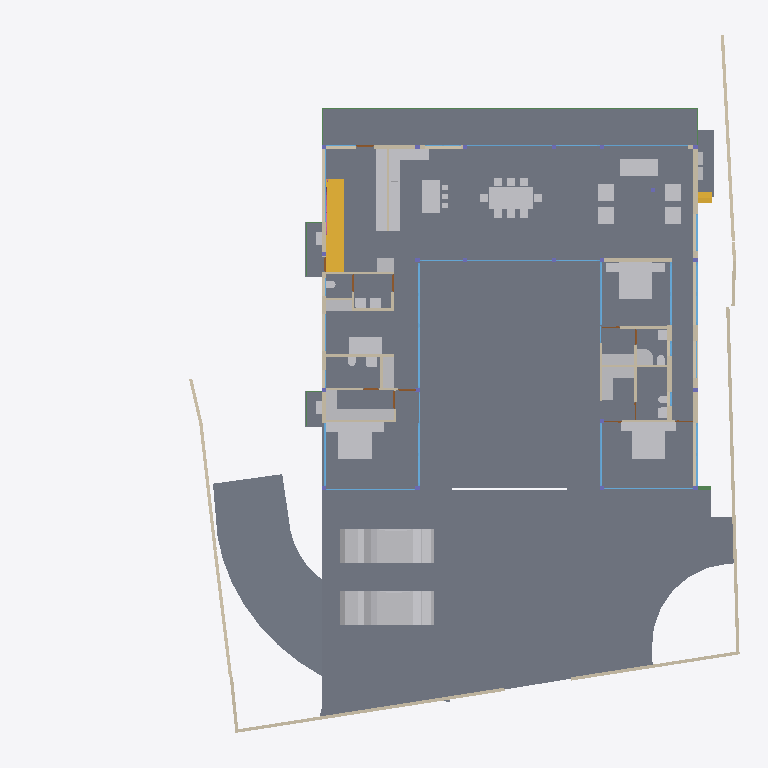
Plan cut of the same IFC building model at storey 'GROUND FLOOR' (level 0.45 m, cut at 1.85 m), seen from above with north up, elements coloured by IFC class: 50 other elements (light grey), 37 walls (beige), 29 windows (light blue), 17 slabs (grey), 7 doors (brown), 6 beams (green), 2 stair flights (yellow), 1 railing (pink). Cut surfaces are drawn darker.
Extent 39.1 m × 38.4 m × 9.0 m (x, y, z). Storeys (5): CELLAR at -2.55 m; GROUND  at 0.00 m; GROUND FLOOR at 0.45 m; GF Lintel at 3.15 m; FIRST FLOOR at 3.65 m. Elements (552): 179 IfcColumn, 145 IfcBeam, 59 IfcWall, 40 IfcWindow, 26 IfcSlab, 24 IfcFurniture, 16 IfcDoor, 16 IfcSanitaryTerminal, 13 IfcFurnishingElement, 11 IfcCovering, 8 IfcUnitaryEquipment, 4 IfcVehicle.

HEADER;
FILE_DESCRIPTION(('ViewDefinition [CoordinationView]'),'2;1');
FILE_NAME('Manilal.ifc','2025-02-14T22:18:47+05:30',(),(),'IfcOpenShell 0.8.0','Bonsai 0.8.0','');
FILE_SCHEMA(('IFC4X3'));
ENDSEC;
DATA;
#1480=IFCPROJECT('2TuuvCHJz54PsFPcraEbH$',$,'My Project',$,$,$,$,(#3,#128),#1481);
#3305=IFCSITE('0lpfVeOW52QfroqLYyHNY2',$,'My Site',$,$,#26,$,$,$,$,$,$,$,$);
#22021=IFCSITE('3bEIgyqTrDuwi1cEDDCOva',$,'Site',$,$,#223414,#22354,$,$,$,$,$,$,$);
#3313=IFCBUILDING('0MzaWOaS178x5FMqOflU3C',$,'My Building',$,$,#25,$,$,$,$,$,$);
#2081=IFCBUILDINGSTOREY('09kFoqoxrCvB1_fcEsMZsQ',$,'GROUND FLOOR',$,$,#217,$,$,$,$);
#2986=IFCBUILDINGSTOREY('0zoFHJ9PnFW80M$mIVDQW3',$,'CELLAR',$,$,#14477,$,$,$,$);
#17145=IFCBUILDINGSTOREY('0MckaoTknA3edZMUNhTyAK',$,'FIRST FLOOR',$,$,#17254,$,$,$,$);
#20035=IFCBUILDINGSTOREY('3LpnsPikv4mRTBpfC3WQtx',$,'GROUND ',$,$,#20051,$,$,$,$);
#23582=IFCBUILDINGSTOREY('0DtUgpQ1b6nBmkLmvc_ehu',$,'GF Lintel',$,$,#23767,$,$,$,$);
#2047=IFCSLAB('0o4IYvr$r5a9xXip1qf77x',$,'Slab',$,$,#57250,#2052,$,$);
#20004=IFCSLAB('2GmqP$Wiz2HBtZ3_3kNDpG',$,'Slab',$,$,#20401,#20015,$,$);
#19980=IFCSLAB('0gBflP6QrCERrajZS4Jcb5',$,'Slab',$,$,#244961,#19995,$,$);
#29284=IFCSLAB('3iSMNRhjn6RxAf9MsQotHf',$,'Slab',$,$,#235074,#29295,$,$);
#58147=IFCVEHICLE('2iiwfLdIv6T90_RV$NVTaP',$,'Vehicle',$,$,#58943,#58160,$,$);
#363464=IFCVEHICLE('3niOYHlMXAmArMi6E7T5Sk',$,'Vehicle',$,$,#363562,#363477,$,$);
#363538=IFCSLAB('0rfp_Ohov2qeqT3_TxdHEi',$,'Slab',$,$,#363567,#363547,$,$);
#363504=IFCSLAB('0r6Ht4Hfz9hfKU4rzPm32Z',$,'Slab',$,$,#363537,#363513,$,$);
#51049=IFCSTAIRFLIGHT('0QDG9AXQX0PgjOZTZBSSJQ',$,'StairFlight',$,$,#330515,#51062,$,12,11,0.183333337306976,0.150000005960464,.STRAIGHT.);
#7058=IFCFURNITURE('29pE85kkP97uASnGdXI9bH',$,'Furniture',$,$,#95312,#7090,$,$);
#12030=IFCFURNITURE('3B8s7E7fjDlO_NqnYQjYof',$,'Furniture',$,$,#33408,#12043,$,$);
#11846=IFCFURNITURE('39rrc9a3PCpOjz$eiTdf$W',$,'Furniture',$,$,#243876,#11878,$,$);
#11957=IFCFURNITURE('2J33rbez11iRfVrYceM8DY',$,'Furniture',$,$,#305743,#11970,$,$);
#28561=IFCFURNISHINGELEMENT('2h8RQgk$j4rAz9D7Dsxu8o',$,'FurnishingElement',$,$,#82064,#28574,$);
#25887=IFCWALL('3DOK2PUDn3QwM2HLeZR6QD',$,'Wall',$,$,#229890,#25894,$,$);
#362573=IFCSLAB('1kNiYiJ25CpB2FM_apFwUL',$,'Slab',$,$,#363002,#362594,$,$);
#28507=IFCFURNISHINGELEMENT('2qQryOTgj219SMJ7P_uMmY',$,'FurnishingElement',$,$,#78241,#28539,$);
#363781=IFCSLAB('3akcNtqwn0Hexo08k_ypkq',$,'Slab',$,$,#388473,#363802,$,$);
#395961=IFCWALL('2oTy5UOG136OtM3IP_qiPs',$,'Wall',$,$,#396036,#395972,$,$);
#7098=IFCFURNITURE('3MXk8gWif1ohE$RfY6DOqq',$,'Furniture',$,$,#95307,#7130,$,$);
#244456=IFCFURNISHINGELEMENT('1V34mhiDv5wggbUM6jRsQC',$,'FurnishingElement',$,$,#244865,#244484,$);
#26337=IFCWALL('0dMaumaK11Re$pxoZyVSQ9',$,'Wall',$,$,#27501,#26348,$,$);
#229971=IFCWALL('2oOsi6buvCeB4sZT1ijFA2',$,'Wall',$,$,#230065,#229982,$,$);
#230171=IFCWALL('1HPS5ge59FQA3Ucv4$dmpm',$,'Wall',$,$,#230227,#230182,$,$);
#372609=IFCSLAB('2EaTsox1TA598PptPSl07x',$,'Slab',$,$,#373867,#372630,$,$);
#35319=IFCWALL('2ecVpX7frBE9HnXe73i5Ta',$,'Wall',$,$,#243891,#35339,$,$);
#44057=IFCWALL('1nWrLatmX5UucIWFwHwqn7',$,'Wall',$,$,#243466,#44077,$,$);
#19509=IFCFURNISHINGELEMENT('1wEKKIVzjDLeDjVjJGXiki',$,'FurnishingElement',$,$,#77663,#19541,$);
#172760=IFCWALL('2sYuhccprBsBolIfSKHX1A',$,'Wall',$,$,#243901,#172780,$,$);
#27060=IFCWALL('10l$0x7lzBbBMMGF1qxI0s',$,'Wall',$,$,#27511,#27071,$,$);
#26619=IFCWALL('0FMxrmeoPF7x0oR7G9$aVh',$,'Wall',$,$,#27506,#26630,$,$);
#37612=IFCWALL('2oouJeu9XF0PkUjeEvxQOm',$,'Wall',$,$,#265996,#37632,$,$);
#29907=IFCBEAM('2zUjaUIRX8PO_$$4dpm23v',$,'Beam',$,$,#265083,#29919,$,$);
#244216=IFCFURNISHINGELEMENT('00Az5HSvTD0P5GcMegosgj',$,'FurnishingElement',$,$,#312092,#244244,$);
#266876=IFCFURNISHINGELEMENT('1EaqRQINj92O5_luxyduwz',$,'FurnishingElement',$,$,#312097,#266904,$);
#1526=IFCWALL('1CCeDmF7D6CgViS7R2QfSU',$,'Wall',$,$,#384601,#1527,$,$);
#267470=IFCFURNISHINGELEMENT('1ufA2ANE52JhTB4cHcvKQc',$,'FurnishingElement',$,$,#267555,#267498,$);
#36042=IFCWALL('2FDZc$1Z57bgSDQnhsHhc1',$,'Wall',$,$,#380618,#36062,$,$);
#244541=IFCFURNISHINGELEMENT('2JwwUQmCv2Ae2QjMfamPsc',$,'FurnishingElement',$,$,#265956,#244569,$);
#51086=IFCFURNISHINGELEMENT('3uoL8FwKT6Z8Ik__ag8r_T',$,'FurnishingElement',$,$,#77678,#51163,$);
#97245=IFCFURNITURE('12HNCs16rDfwTzmyXQzSEm',$,'Furniture',$,$,#97445,#97258,$,$);
#267570=IFCFURNISHINGELEMENT('0xsfNp7ez56h_anoL1l3n4',$,'FurnishingElement',$,$,#267655,#267598,$);
#7138=IFCFURNITURE('07u5w712j3mw4b0aBksq9x',$,'Furniture',$,$,#95297,#7170,$,$);
#7183=IFCFURNITURE('0I7Hp4EB58Eh801L1SZ2MY',$,'Furniture',$,$,#95287,#7196,$,$);
#7204=IFCFURNITURE('0w5hTHOp59R8PIefbPbOxu',$,'Furniture',$,$,#95302,#7217,$,$);
#7230=IFCFURNITURE('257RdHH05EBOcTJGwoEUlD',$,'Furniture',$,$,#95292,#7243,$,$);
#97271=IFCFURNITURE('264iryIv5DPeHKPV4n8Efc',$,'Furniture',$,$,#97450,#97284,$,$);
#130539=IFCWALL('1N0zesiAv8s9$ZcdzUGklQ',$,'Wall',$,$,#244896,#130559,$,$);
#7853=IFCWALL('27UD4TXAD7ihl0Wy7NK4TU',$,'Wall',$,$,#243076,#7873,$,$);
#243937=IFCFURNISHINGELEMENT('22ostW9dn5YRaUv0oF7Eif',$,'FurnishingElement',$,$,#312074,#243970,$);
#312328=IFCSANITARYTERMINAL('2ApYGb9E92GxsnAmMhtfWI',$,'SanitaryTerminal',$,$,#312397,#312360,$,$);
#46178=IFCELECTRICAPPLIANCE('1eEaYeX5DEbxuBNwn_MOC2',$,'ElectricAppliance','655L LG Double Door',$,#388463,#46210,$,$);
#1256=IFCWALL('3lCTnZM_XFn9QCb3frIzB4',$,'Wall',$,$,#267272,#1262,$,$);
#26770=IFCWALL('27WVA19Qv4efvQm6cWiqsn',$,'Wall',$,$,#229922,#26781,$,$);
#46025=IFCWALL('3_n5vNidv469mEa41_hn3r',$,'Wall',$,$,#77926,#46045,$,$);
#362609=IFCSTAIRFLIGHT('2YQn9a$XPAR8PX6QXu0TXq',$,'StairFlight',$,$,#364910,#362641,$,16,15,0.206249997019768,0.25,.STRAIGHT.);
#27098=IFCWALL('2qQNxnpy98iB6JMyhLi2FK',$,'Wall',$,$,#27516,#27109,$,$);
#26134=IFCWALL('3i_YpJFe9529T2L9L4$CKB',$,'Wall',$,$,#27496,#26145,$,$);
#46383=IFCELECTRICAPPLIANCE('2_D_HDgNP7hhO3sllSgE08',$,'ElectricAppliance.001',$,$,#77601,#46415,$,$);
#7785=IFCWALL('3alb8PmNnBWRaq9wE7XFnt',$,'Wall',$,$,#244425,#7805,$,$);
#1178=IFCWALL('3AfEJ0oVbCRebTpYg3hat2',$,'Wall',$,$,#264970,#1184,$,$);
#52721=IFCWALL('3HoUgi9751ffyJn8Tt97uA',$,'Wall',$,$,#266381,#52741,$,$);
#1112=IFCWALL('0ZJZVj_BPB0RhymVqZDjrB',$,'Wall',$,$,#382289,#1118,$,$);
#233258=IFCSLAB('2WAIJ5xUDCB8vhErrinr6d',$,'Slab',$,$,#396333,#233283,$,$);
#233291=IFCSLAB('3mCoSy7r190wdzvyYb56iW',$,'Slab',$,$,#396338,#233316,$,$);
#233324=IFCSLAB('2BlEnr04f3vANw00E8t1T3',$,'Slab',$,$,#396343,#233349,$,$);
#233357=IFCSLAB('06iRZLKKfCP8faLo55KHRz',$,'Slab',$,$,#396348,#233382,$,$);
#233390=IFCSLAB('2f2jkuEQ95deHHcp0LeZsL',$,'Slab',$,$,#396353,#233415,$,$);
#2037=IFCWALL('2UVtoYL$14dgND2FpfCTNX',$,'Wall',$,$,#312112,#2042,$,$);
#25622=IFCWINDOW('03HgKoXUP97huBY23s7FSC',$,'Window',$,$,#243921,#102990,$,2.79999995231628,3.45000004768372,$,.DOUBLE_PANEL_VERTICAL.,$);
#25457=IFCWINDOW('0wGf7PLdj6Se1mi8Sh7afr',$,'Window',$,$,#243926,#103753,$,2.79999995231628,3.45000004768372,$,$,$);
#42904=IFCWINDOW('0yG0aNsF5CdOTl1YRaiwT0',$,'Window',$,$,#266021,#109941,$,2.79999995231628,4.0,$,$,$);
#42784=IFCWINDOW('1X8uCygFf1TRSEXVdpbnd0',$,'Window',$,$,#266026,#110183,$,2.79999995231628,3.0,$,$,$);
#173453=IFCWINDOW('3TfmPwo9v7g8rl7yTI8PR0',$,'Window',$,$,#175526,#173471,$,2.79999995231628,3.45000004768372,$,$,$);
#183171=IFCWINDOW('2eK2SWY_H22e6Svf5gP6pA',$,'Window',$,$,#384583,#384539,$,1.79999995231628,3.45000004768372,$,$,$);
#384612=IFCWINDOW('2C8MHtt2H8jQIK8DkgU_ce',$,'Window',$,$,#389193,#384644,$,1.79999995231628,3.45000004768372,$,$,$);
#380842=IFCWINDOW('3PLDVCZpH7LhgfzRTvXp7K',$,'Window',$,$,#384753,#384709,$,1.79999995231628,1.0,$,$,$);
#45867=IFCWINDOW('2ITQQA3UX1gg8I8niCWSY4',$,'Window',$,$,#266016,#110146,$,2.79999995231628,4.5,$,$,$);
#1342=IFCWALL('1zYAwAgZ94A9q2Xf$lP7Cn',$,'Wall',$,$,#266006,#1343,$,$);
#12056=IFCFURNITURE('1Tx$doZ9b7ixhiQ_gbtQd4',$,'Furniture',$,$,#33413,#12069,$,$);
#12082=IFCFURNITURE('1ijuMDyij9H8QL3CN8GtC4',$,'Furniture',$,$,#33418,#12095,$,$);
#55311=IFCWALL('1sNrPq82f1qvmjg1j5M$n3',$,'Wall',$,$,#187866,#55331,$,$);
#11886=IFCFURNITURE('08t00vVFn2_PNEL0nmpi4V',$,'Furniture',$,$,#243881,#11918,$,$);
#11931=IFCFURNITURE('2JL5EreVn6NOEYfo807d0n',$,'Furniture',$,$,#243886,#11944,$,$);
#172953=IFCWALL('10Zee4wjDEAOWhtzJFWp8Q',$,'Wall',$,$,#265543,#172973,$,$);
#1283=IFCWALL('3TMKTJOXP4kO7RGlBcguQ3',$,'Wall',$,$,#265003,#1289,$,$);
#31788=IFCSANITARYTERMINAL('1k$1F$QwDAaQd7DgWKkhJt',$,'SanitaryTerminal',$,$,#81866,#31801,$,$);
#233175=IFCSLAB('0VBI372_j7QfV8K77ZXc2j',$,'Slab',$,$,#396328,#233196,$,$);
#233423=IFCSLAB('2iz_Ym1n1ESAR1rowyjd_I',$,'Slab',$,$,#396358,#233448,$,$);
#233456=IFCSLAB('3aaRRI8RTD_hmdhlW5RoWg',$,'Slab',$,$,#396363,#233481,$,$);
#12946=IFCSANITARYTERMINAL('237pQbKSj1tg5CbkfQmNl1',$,'SanitaryTerminal',$,$,#36973,#12959,$,$);
#32932=IFCSANITARYTERMINAL('0alXl67Mz3UOHuHPJAAx8X',$,'SanitaryTerminal',$,$,#81871,#32945,$,$);
#93655=IFCWALL('3ehB$V3hTFvf8xZdTKhW01',$,'Wall',$,$,#244195,#93675,$,$);
#7689=IFCWALL('0dxWKeo9r0A8LiqkBJOP0c',$,'Wall',$,$,#243896,#7709,$,$);
#11978=IFCFURNITURE('2GNkki_F53svXIRizzljEt',$,'Furniture',$,$,#305733,#265156,$,$);
#265169=IFCFURNITURE('2hfsZI7BX1G95tXka9KQ4c',$,'Furniture',$,$,#305738,#265182,$,$);
#62783=IFCSANITARYTERMINAL('1W6hE1Q9HFq9QjSPyMj_lH',$,'SanitaryTerminal',$,$,#173432,#62796,$,$);
#67609=IFCWALL('1b9bPzqb104AcHTtLpy63V',$,'Wall',$,$,#267456,#67629,$,$);
#12849=IFCSANITARYTERMINAL('1ztpUHwNv1MuVJRLc_toj6',$,'SanitaryTerminal',$,$,#173427,#12881,$,$);
#23385=IFCWINDOW('3liBQwp293KPogKKZ10Jtg',$,'Window',$,$,#265446,#43696,$,2.79999995231628,4.92999982833862,$,.SINGLE_PANEL.,$);
#265447=IFCWINDOW('11VC8UY6nBiuqgLWYbOviy',$,'Window',$,$,#436317,#265465,$,2.79999995231628,4.92999982833862,$,.SINGLE_PANEL.,$);
#363755=IFCUNITARYEQUIPMENT('0JDCkdxmj3oxTz_uQQEVKT',$,'UnitaryEquipment',$,$,#363819,#363768,$,$);
#366866=IFCUNITARYEQUIPMENT('2Fw0FCYgfBhfGmA9MAgmOd',$,'UnitaryEquipment',$,$,#415258,#366879,$,$);
#380908=IFCWINDOW('1lGEA26ojCweF_Y_0KBSy7',$,'Window',$,$,#381188,#380926,$,1.79999995231628,1.0,$,$,$);
#12769=IFCSANITARYTERMINAL('2vdxbHG$XBkAinHNSDuSLM',$,'SanitaryTerminal',$,$,#312392,#12801,$,$);
#12920=IFCSANITARYTERMINAL('0kpsmz29D8juUyM19Wtlly',$,'SanitaryTerminal',$,$,#36963,#12933,$,$);
#363982=IFCUNITARYEQUIPMENT('2IoLUD56D97gPVX_sl2ctQ',$,'UnitaryEquipment',$,$,#364925,#363995,$,$);
#363956=IFCUNITARYEQUIPMENT('2jk8msV5n85QmwykNSoutP',$,'UnitaryEquipment',$,$,#364920,#363969,$,$);
#12998=IFCSANITARYTERMINAL('1pCYUjjaX5yvTggnnvT9WB',$,'SanitaryTerminal',$,$,#267881,#13011,$,$);
#395885=IFCWALL('0SzsKfT0jBuBF18kzhhOm3',$,'Wall',$,$,#395960,#395896,$,$);
#28808=IFCWALL('3m8X89_nHEBQ3A$cO0dW30',$,'Wall',$,$,#312049,#28828,$,$);
#62762=IFCSANITARYTERMINAL('2DTr6V3Ov5BOyCO61nsVCy',$,'SanitaryTerminal',$,$,#173422,#62775,$,$);
#364003=IFCBEAM('1xPErLVJn7SRRurKwzPU$a',$,'Beam',$,$,#388718,#364014,$,$);
#57309=IFCBEAM('3xcDMG0aj9Xgc56BcdooE6',$,'Beam',$,$,#243525,#57320,$,$);
#80186=IFCWALL('3kDpYh0M9DMQCp3tr5pnbc',$,'Wall',$,$,#267235,#80206,$,$);
#356705=IFCRAILING('2gJE29kGX0ZhuoyILLqHr1',$,'Railing',$,'WALL_MOUNTED_HANDRAIL',#357253,#356737,$,.USERDEFINED.);
#92043=IFCWALL('26W5zP1XL16gp3Jaiy1mDL',$,'Wall',$,$,#266735,#92063,$,$);
#150204=IFCWINDOW('2rSMA4AuH6FeN4rb0KSroB',$,'Window',$,$,#244976,#150354,$,2.79999995231628,2.40050005912781,$,.SINGLE_PANEL.,$);
#176076=IFCWINDOW('2ZtwOiAmvEueKbdoo64HrK',$,'Window',$,$,#267144,#176089,$,2.79999995231628,2.40050005912781,$,.SINGLE_PANEL.,$);
#149274=IFCWINDOW('30_aGhIs59sBUX7Za7xGJZ',$,'Window.022',$,$,#244986,#149292,$,2.79999995231628,2.32599997520447,$,.DOUBLE_PANEL_VERTICAL.,$);
#150381=IFCWINDOW('0RDdtohGb3wPXN7Q65V5l1',$,'Window',$,$,#244981,#150394,$,2.79999995231628,2.40050005912781,$,.SINGLE_PANEL.,$);
#175745=IFCWINDOW('3z5JKHZ41FdxrSJllwuMgx',$,'Window',$,$,#267154,#175763,$,2.79999995231628,4.82399988174438,$,.TRIPLE_PANEL_VERTICAL.,$);
#41613=IFCWINDOW('3V21HLULz4rhhoikKYxwTW',$,'Window.022',$,$,#244991,#148935,$,2.79999995231628,2.32599997520447,$,.DOUBLE_PANEL_VERTICAL.,$);
#130039=IFCWINDOW('2d4nEuDYnCKAVj7s5RlWM7',$,'Window',$,$,#267149,#175723,$,2.79999995231628,4.82399988174438,$,.TRIPLE_PANEL_VERTICAL.,$);
#175844=IFCWINDOW('3FEUGUF8n8vfgPx6dMRP2G',$,'Window',$,$,#267159,#175862,$,2.79999995231628,4.82399988174438,$,.TRIPLE_PANEL_VERTICAL.,$);
#175889=IFCWINDOW('3QDjposrH1gvpn64wXKX9b',$,'Window',$,$,#267164,#175907,$,2.79999995231628,4.82399988174438,$,.TRIPLE_PANEL_VERTICAL.,$);
#46798=IFCSANITARYTERMINAL('2GXUvxEaXCWPRwV2Ul$xoQ',$,'SanitaryTerminal',$,$,#77698,#46830,$,$);
#55626=IFCWALL('2M7j5Ecbb0FxD1NCjCSrSn',$,'Wall',$,$,#187838,#55646,$,$);
#110332=IFCWINDOW('3vjocJxinCiwHdUnGVZCKs',$,'Window',$,$,#166499,#166072,$,1.79999995231628,2.0,$,.DOUBLE_PANEL_VERTICAL.,$);
#170066=IFCWINDOW('3f2C1zUwD4c9zRWtnGTagP',$,'Window',$,$,#415248,#170087,$,1.5,2.5,$,.SINGLE_PANEL.,$);
#13878=IFCWINDOW('2kJjIqdzb6QvGhtMPhrGJy',$,'Window',$,$,#384531,#380812,$,1.79999995231628,1.0,$,$,$);
#14220=IFCWINDOW('1JUpa15w1EPgGvbWoKg73I',$,'Window',$,$,#415230,#169623,$,1.5,2.5,$,.SINGLE_PANEL.,$);
#233083=IFCWINDOW('0ZIFlr5aL5vhbPv_6PnM6F',$,'Window',$,$,#266396,#233096,$,1.79999995231628,3.45000004768372,$,$,$);
#29960=IFCBEAM('3JCEdRie563Ouok6uI9H1d',$,'Beam',$,$,#387242,#29971,$,$);
#387180=IFCBEAM('1Mtrjp$T15oAfZGvd5Kjz0',$,'Beam',$,$,#388743,#387191,$,$);
#13063=IFCDOOR('0zdLHzGyzB9xc26dwbo5Rk',$,'Door',$,$,#436691,#33226,$,2.09999990463257,1.0,$,$,$);
#62644=IFCDOOR('3SI9hJAXHEiPx9UkAJytVq',$,'Door',$,$,#436721,#62675,$,2.09999990463257,1.0,$,$,$);
#67076=IFCDOOR('3tEFG6Om12k9izFOR1Pomu',$,'Door',$,$,#188223,#82092,$,2.09999990463257,1.0,$,$,$);
#93153=IFCDOOR('06ge_TnPfF$uRFBA_bihvC',$,'Door',$,$,#267189,#93166,$,2.09999990463257,1.0,$,$,$);
#28649=IFCDOOR('2d$ZxQumn8_uDNm0m9BynD',$,'Door',$,$,#436676,#322704,$,2.09999990463257,1.0,$,.SINGLE_SWING_LEFT.,$);
#372973=IFCBEAM('3w2H4CPpnFe8QqAxZd37IL',$,'Beam',$,$,#373942,#372984,$,$);
#161083=IFCWINDOW('2k5$amL6T5n9LIViJ99Afa',$,'Window',$,$,#266031,#161115,$,2.79999995231628,1.7150000333786,$,.SINGLE_PANEL.,$);
#9266=IFCDOOR('1fHcRD3tPBXx_I1OGpIv8g',$,'Door',$,$,#395415,#9298,$,2.09999990463257,0.899999976158142,$,$,$);
#9420=IFCDOOR('1jFLLXAPn74Oh3txGE4u0f',$,'Door',$,$,#267437,#33256,$,2.09999990463257,0.899999976158142,$,$,$);
#52485=IFCFURNITURE('0guZkadiz0OwyOeGSZLfhz',$,'Furniture',$,$,#77683,#52517,$,$);
#52530=IFCFURNITURE('2qERYFVbjE8heXT0hbYYbq',$,'Furniture',$,$,#77688,#52543,$,$);
#52556=IFCFURNITURE('2WZ1GXNmbA$Pg9ltCxwhMt',$,'Furniture',$,$,#77693,#52569,$,$);
#170293=IFCWINDOW('2LSuNnR7r1HRx4yduNarTc',$,'Window',$,$,#175536,#171069,$,1.60000002384186,0.800000011920929,$,.DOUBLE_PANEL_HORIZONTAL.,$);
#415274=IFCWINDOW('3ttw_gRwH2cA46r9riMjl0',$,'Window',$,$,#437266,#436982,$,1.79999995231628,1.6599999666214,$,.DOUBLE_PANEL_VERTICAL.,$);
ENDSEC;
